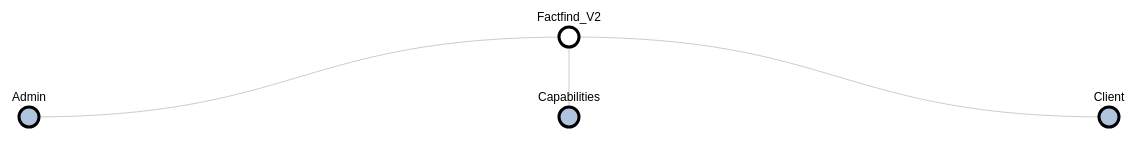
D3 v4 page, settled after 480 driven frames (8 s of simulated time); the page loaded 1 data file(s).


// Set the dimensions and margins of the diagram
var margin = {top: 50, right: 90, bottom: 50, left: 90},
    width = 1800 - margin.left - margin.right,
    height = 800 - margin.top - margin.bottom;

var colorScale = d3.scaleLinear()
    .domain([0, 1])
		.range(['red', 'green']);
var widthScale = d3.scaleLinear()
		.domain([1,80])
		.range([1, 10]);

// append the svg object to the body of the page
// appends a 'group' element to 'svg'
// moves the 'group' element to the top left margin
var svg = d3.select("body").append("svg")
    .attr("width", width + margin.right + margin.left)
    .attr("height", height + margin.top + margin.bottom)
  .append("g")
    .attr("transform", "translate("
          + margin.left + "," + margin.top + ")");

var i = 0,
    duration = 750,
    root;

// declares a tree layout and assigns the size
var treemap = d3.tree().size([width, height]);

d3.json("data.json", function(error,data){
  var treeData = makeData(data);

  // Assigns parent, children, height, depth
  root = d3.hierarchy(treeData, function(d) { return d.children; });
  root.x0 = height / 2;
  root.y0 = 0;

  // Collapse after the second level
  root.children.forEach(collapse);

  update(root);

// Collapse the node and all it's children
function collapse(d) {
  if(d.children) {
    d._children = d.children
    d._children.forEach(collapse)
    d.children = null
  }
}

function update(source) {

  // Assigns the x and y position for the nodes
  var treeData = treemap(root);

  // Compute the new tree layout.
  var nodes = treeData.descendants(),
      links = treeData.descendants().slice(1);

  // Normalize for fixed-depth.
  nodes.forEach(function(d){ d.y = d.depth * 80});

  // ****************** Nodes section ***************************

  // Update the nodes...
  var node = svg.selectAll('g.node')
      .data(nodes, function(d) {return d.id || (d.id = ++i); });

  // Enter any new modes at the parent's previous position.
  var nodeEnter = node.enter().append('g')
      .attr('class', 'node')
      .attr("transform", function(d) {
        return "translate(" + source.x0 + "," + source.y0 + ")";
    })
    .on('click', click);

  // Add Circle for the nodes
  nodeEnter.append('circle')
      .attr('class', 'node')
      .attr('r', 1e-6)
      .style("fill", function(d) {
          return d._children ? "lightsteelblue" : "#fff";
      })
      .style("stroke", function(d){return colorScale(d.data.female/(d.data.female + d.data.male))});

  // Add labels for the nodes
  nodeEnter.append('text')
      .attr("dy", ".35em")
      .attr("y", function(d) {
          return d.children || d._children ? -20 : 20;
      }).attr("xlink:href", function(d) {         
        if(d.children || d._children == false){
          return "#bbbb";
        }
        return "#aaaa";
      })
      .attr("text-anchor", function(d) {
          // return d.children || d._children ? "end" : "start";
          return "middle";
      })
      .text(function(d) { if(d.data.name !=undefined) {
        return d.data.name;
      }else {
        return d.data;
      }
      })
      .style("fill", function(d){return colorScale(d.data.female/(d.data.value))});

  // UPDATE
  var nodeUpdate = nodeEnter.merge(node);

  // Transition to the proper position for the node
  nodeUpdate.transition()
    .duration(duration)
    .attr("transform", function(d) { 
        return "translate(" + d.x + "," + d.y + ")";
     });

  // Update the node attributes and style
  nodeUpdate.select('circle.node')
    .attr('r', 10)
    .style("fill", function(d) {
        return d._children ? "lightsteelblue" : "#fff";
    })
    .attr('cursor', 'pointer');


  // Remove any exiting nodes
  var nodeExit = node.exit().transition()
      .duration(duration)
      .attr("transform", function(d) {
          return "translate(" + source.x + "," + source.y + ")";
      })
      .remove();

  // On exit reduce the node circles size to 0
  nodeExit.select('circle')
    .attr('r', 1e-6);

  // On exit reduce the opacity of text labels
  nodeExit.select('text')
    .style('fill-opacity', 1e-6);

  // ****************** links section ***************************

  // Update the links...
  var link = svg.selectAll('path.link')
      .data(links, function(d) { return d.id; })
      .style('stroke-width', function(d){
        return widthScale(d.data.value)
      });

  // Enter any new links at the parent's previous position.
  var linkEnter = link.enter().insert('path', "g")
      .attr("class", "link")
      .attr('d', function(d){
        var o = {x: source.x0, y: source.y0}
        return diagonal(o, o)
      })
      .style('stroke-width', function(d){
        return widthScale(d.data.value)
      });

  // UPDATE
  var linkUpdate = linkEnter.merge(link);

  // Transition back to the parent element position
  linkUpdate.transition()
      .duration(duration)
      .attr('d', function(d){ return diagonal(d, d.parent) });

  // Remove any exiting links
  var linkExit = link.exit().transition()
      .duration(duration)
      .attr('d', function(d) {
        var o = {x: source.x, y: source.y}
        return diagonal(o, o)
      })
      .style('stroke-width', function(d){
        return widthScale(d.data.value)
      })
      .remove();

  // Store the old positions for transition.
  nodes.forEach(function(d){
    d.x0 = d.x;
    d.y0 = d.y;
  });

  // Creates a curved (diagonal) path from parent to the child nodes
  function diagonal(s, d) {

    path = `M ${s.x} ${s.y}
            C ${(s.x + d.x) / 2} ${s.y},
              ${(s.x + d.x) / 2} ${d.y},
              ${d.x} ${d.y}`

    return path
  }

  // Toggle children on click.
  function click(d) {
    if (d.children) {
        d._children = d.children;
        d.children = null;
      } else {
        d.children = d._children;
        d._children = null;
      }
    update(d);
  }
}
})

function makeData(jsonData){    
  convertObject(jsonData);  
  return jsonData;
}

function convertObject(data){
  if(data['children'] !=undefined){
    data['children'] = Object.values(data['children']);

    data['children'].forEach(function(d){
      convertObject(d);
    });
  }
}


### data: data.json
{
 "name": "Factfind_V2",
 "children": {
  "Admin": {
   "name": "Admin",
   "children": {
    "Dynamic_Qs_Editor": "{... 2 keys}",
    "Factfind_Editor": "{... 2 keys}"
   }
  },
  "Capabilities": {
   "name": "Capabilities",
   "children": {
    "RoleCapabilities": "{... 2 keys}"
   }
  },
  "Client": {
   "name": "Client",
   "children": {
    "Add_Client": "{... 2 keys}",
    "Edit_Client": "{... 2 keys}",
    "FactFind": "{... 2 keys}",
    "Search_Client": "{... 2 keys}"
   }
  }
 }
}